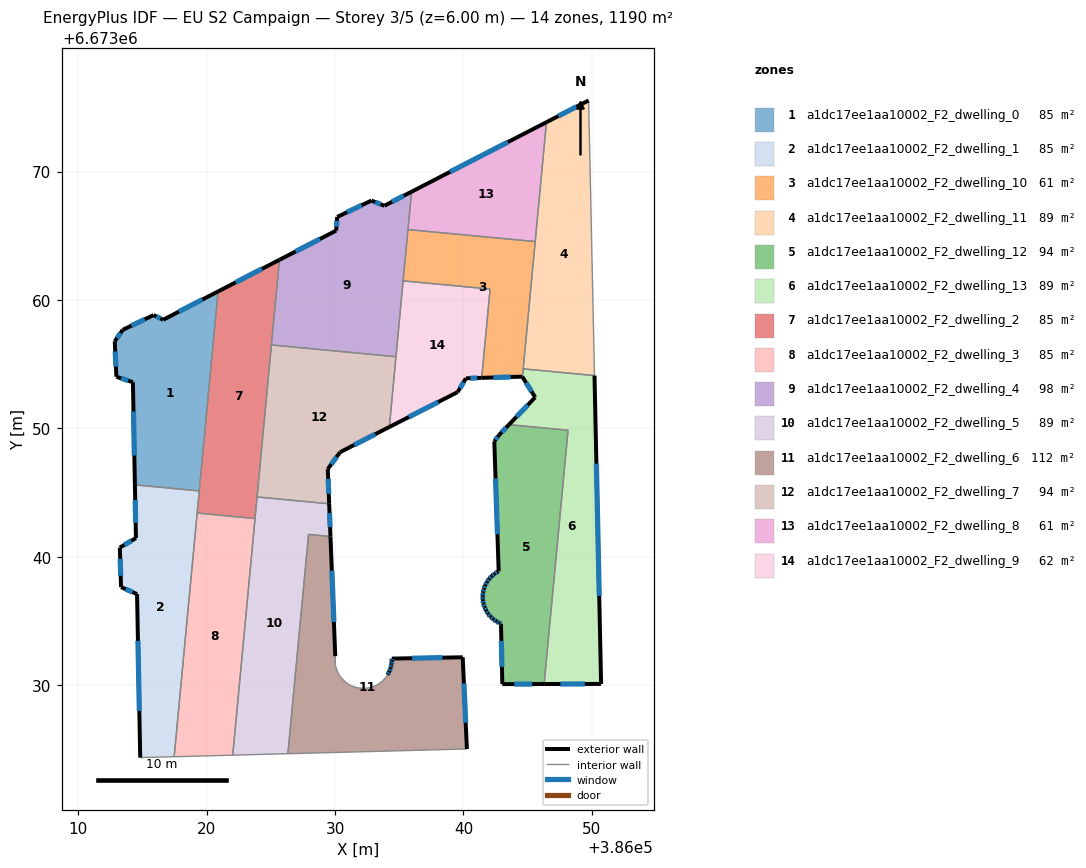
=== STOREY PLAN SPEC (per zone: floor XY polygon, exterior-wall plan segments, windows/doors) ===
zone 1: a1dc17ee1aa10002_F2_dwelling_0  (85.0 m²)
  floor: (386020.89, 6673060.67) (386019.43, 6673045.14) (386014.42, 6673045.61) (386014.27, 6673053.60) (386012.98, 6673054.03) (386012.85, 6673056.79) (386013.48, 6673057.68) (386015.88, 6673058.83) (386016.62, 6673058.46)
  exterior wall: (386012.85, 6673056.79) – (386012.98, 6673054.03)  [2.8 m]
    window: (386012.89, 6673056.00) – (386012.94, 6673054.81)  [1.5 m²]
  exterior wall: (386013.48, 6673057.68) – (386012.85, 6673056.79)  [1.1 m]
    window: (386013.30, 6673057.43) – (386013.03, 6673057.04)  [0.6 m²]
  exterior wall: (386015.88, 6673058.83) – (386013.48, 6673057.68)  [2.7 m]
    window: (386015.19, 6673058.50) – (386014.16, 6673058.01)  [1.5 m²]
  exterior wall: (386016.62, 6673058.46) – (386015.88, 6673058.83)  [0.8 m]
    window: (386016.41, 6673058.57) – (386016.09, 6673058.72)  [0.5 m²]
  exterior wall: (386020.89, 6673060.67) – (386016.62, 6673058.46)  [4.8 m]
    window: (386019.67, 6673060.04) – (386017.84, 6673059.09)  [2.6 m²]
  exterior wall: (386014.27, 6673053.60) – (386014.42, 6673045.61)  [8.0 m]
    window: (386014.31, 6673051.32) – (386014.38, 6673047.89)  [4.4 m²]
  exterior wall: (386012.98, 6673054.03) – (386014.27, 6673053.60)  [1.4 m]
    window: (386013.35, 6673053.90) – (386013.90, 6673053.72)  [0.7 m²]
  interior walls: 2
zone 2: a1dc17ee1aa10002_F2_dwelling_1  (85.0 m²)
  floor: (386019.43, 6673045.14) (386017.48, 6673024.44) (386014.84, 6673024.37) (386014.59, 6673037.11) (386013.34, 6673037.65) (386013.25, 6673040.73) (386014.50, 6673041.46) (386014.42, 6673045.61)
  exterior wall: (386014.50, 6673041.46) – (386013.25, 6673040.73)  [1.5 m]
    window: (386014.14, 6673041.25) – (386013.61, 6673040.94)  [0.8 m²]
  exterior wall: (386014.42, 6673045.61) – (386014.50, 6673041.46)  [4.1 m]
    window: (386014.44, 6673044.43) – (386014.48, 6673042.65)  [2.3 m²]
  exterior wall: (386014.59, 6673037.11) – (386014.84, 6673024.37)  [12.7 m]
    window: (386014.66, 6673033.47) – (386014.76, 6673028.01)  [7.0 m²]
  exterior wall: (386013.34, 6673037.65) – (386014.59, 6673037.11)  [1.4 m]
    window: (386013.70, 6673037.49) – (386014.23, 6673037.26)  [0.7 m²]
  exterior wall: (386013.25, 6673040.73) – (386013.34, 6673037.65)  [3.1 m]
    window: (386013.27, 6673039.85) – (386013.32, 6673038.53)  [1.7 m²]
  interior walls: 4
zone 3: a1dc17ee1aa10002_F2_dwelling_10  (61.2 m²)
  floor: (386045.59, 6673064.55) (386044.59, 6673054.01) (386044.58, 6673054.03) (386041.42, 6673053.94) (386042.07, 6673060.85) (386035.30, 6673061.49) (386035.68, 6673065.48)
  exterior wall: (386044.58, 6673054.03) – (386044.59, 6673054.01)  [0.0 m]
  exterior wall: (386041.42, 6673053.94) – (386044.58, 6673054.03)  [3.2 m]
    window: (386042.32, 6673053.97) – (386043.68, 6673054.01)  [1.7 m²]
  interior walls: 6
zone 4: a1dc17ee1aa10002_F2_dwelling_11  (89.3 m²)
  floor: (386049.74, 6673075.54) (386050.20, 6673054.12) (386044.65, 6673054.64) (386046.46, 6673073.84)
  exterior wall: (386049.74, 6673075.54) – (386046.46, 6673073.84)  [3.7 m]
    window: (386048.81, 6673075.05) – (386047.40, 6673074.33)  [2.0 m²]
  interior walls: 4
zone 5: a1dc17ee1aa10002_F2_dwelling_12  (93.6 m²)
  floor: (386048.14, 6673049.86) (386046.28, 6673030.10) (386043.03, 6673030.10) (386042.92, 6673034.80) (386042.81, 6673034.85) (386042.79, 6673034.86) (386042.55, 6673034.98) (386042.32, 6673035.15) (386042.10, 6673035.35) (386041.92, 6673035.58) (386041.76, 6673035.82) (386041.64, 6673036.09) (386041.56, 6673036.37) (386041.51, 6673036.66) (386041.50, 6673036.78) (386041.50, 6673036.95) (386041.53, 6673037.24) (386041.59, 6673037.52) (386041.69, 6673037.79) (386041.83, 6673038.05) (386042.00, 6673038.29) (386042.20, 6673038.50) (386042.42, 6673038.69) (386042.67, 6673038.84) (386042.74, 6673038.88) (386042.40, 6673049.00) (386042.76, 6673049.48) (386043.54, 6673050.30)
  exterior wall: (386041.51, 6673036.66) – (386041.56, 6673036.37)  [0.3 m]
    window: (386041.52, 6673036.57) – (386041.54, 6673036.45)  [0.2 m²]
  exterior wall: (386041.50, 6673036.78) – (386041.51, 6673036.66)  [0.1 m]
    window: (386041.50, 6673036.75) – (386041.51, 6673036.69)  [0.1 m²]
  exterior wall: (386041.50, 6673036.95) – (386041.50, 6673036.78)  [0.2 m]
    window: (386041.50, 6673036.90) – (386041.50, 6673036.83)  [0.1 m²]
  exterior wall: (386041.53, 6673037.24) – (386041.50, 6673036.95)  [0.3 m]
    window: (386041.52, 6673037.15) – (386041.51, 6673037.03)  [0.2 m²]
  exterior wall: (386041.59, 6673037.52) – (386041.53, 6673037.24)  [0.3 m]
    window: (386041.57, 6673037.44) – (386041.54, 6673037.32)  [0.2 m²]
  exterior wall: (386041.69, 6673037.79) – (386041.59, 6673037.52)  [0.3 m]
    window: (386041.66, 6673037.72) – (386041.62, 6673037.60)  [0.2 m²]
  exterior wall: (386041.83, 6673038.05) – (386041.69, 6673037.79)  [0.3 m]
    window: (386041.79, 6673037.98) – (386041.73, 6673037.87)  [0.2 m²]
  exterior wall: (386042.00, 6673038.29) – (386041.83, 6673038.05)  [0.3 m]
    window: (386041.95, 6673038.22) – (386041.88, 6673038.12)  [0.2 m²]
  exterior wall: (386042.20, 6673038.50) – (386042.00, 6673038.29)  [0.3 m]
    window: (386042.14, 6673038.44) – (386042.06, 6673038.35)  [0.2 m²]
  exterior wall: (386042.42, 6673038.69) – (386042.20, 6673038.50)  [0.3 m]
    window: (386042.36, 6673038.64) – (386042.26, 6673038.56)  [0.2 m²]
  exterior wall: (386042.67, 6673038.84) – (386042.42, 6673038.69)  [0.3 m]
    window: (386042.60, 6673038.80) – (386042.49, 6673038.73)  [0.2 m²]
  exterior wall: (386042.74, 6673038.88) – (386042.67, 6673038.84)  [0.1 m]
  exterior wall: (386042.40, 6673049.00) – (386042.74, 6673038.88)  [10.1 m]
    window: (386042.50, 6673046.11) – (386042.64, 6673041.77)  [5.6 m²]
  exterior wall: (386042.76, 6673049.48) – (386042.40, 6673049.00)  [0.6 m]
    window: (386042.66, 6673049.34) – (386042.50, 6673049.13)  [0.3 m²]
  exterior wall: (386043.54, 6673050.30) – (386042.76, 6673049.48)  [1.1 m]
    window: (386043.32, 6673050.06) – (386042.98, 6673049.71)  [0.6 m²]
  exterior wall: (386043.03, 6673030.10) – (386046.28, 6673030.10)  [3.3 m]
    window: (386043.96, 6673030.10) – (386045.35, 6673030.10)  [1.8 m²]
  exterior wall: (386042.92, 6673034.80) – (386043.03, 6673030.10)  [4.7 m]
    window: (386042.95, 6673033.46) – (386043.00, 6673031.44)  [2.6 m²]
  exterior wall: (386042.81, 6673034.85) – (386042.92, 6673034.80)  [0.1 m]
    window: (386042.84, 6673034.83) – (386042.89, 6673034.81)  [0.1 m²]
  exterior wall: (386042.79, 6673034.86) – (386042.81, 6673034.85)  [0.0 m]
  exterior wall: (386042.55, 6673034.98) – (386042.79, 6673034.86)  [0.3 m]
    window: (386042.62, 6673034.95) – (386042.72, 6673034.89)  [0.1 m²]
  exterior wall: (386042.32, 6673035.15) – (386042.55, 6673034.98)  [0.3 m]
    window: (386042.38, 6673035.10) – (386042.49, 6673035.03)  [0.2 m²]
  exterior wall: (386042.10, 6673035.35) – (386042.32, 6673035.15)  [0.3 m]
    window: (386042.16, 6673035.29) – (386042.26, 6673035.21)  [0.2 m²]
  exterior wall: (386041.92, 6673035.58) – (386042.10, 6673035.35)  [0.3 m]
    window: (386041.97, 6673035.51) – (386042.05, 6673035.42)  [0.2 m²]
  exterior wall: (386041.76, 6673035.82) – (386041.92, 6673035.58)  [0.3 m]
    window: (386041.81, 6673035.75) – (386041.87, 6673035.65)  [0.2 m²]
  exterior wall: (386041.64, 6673036.09) – (386041.76, 6673035.82)  [0.3 m]
    window: (386041.68, 6673036.01) – (386041.73, 6673035.90)  [0.2 m²]
  exterior wall: (386041.56, 6673036.37) – (386041.64, 6673036.09)  [0.3 m]
    window: (386041.58, 6673036.29) – (386041.62, 6673036.17)  [0.2 m²]
  interior walls: 2
zone 6: a1dc17ee1aa10002_F2_dwelling_13  (89.3 m²)
  floor: (386050.20, 6673054.12) (386050.72, 6673030.11) (386046.28, 6673030.10) (386048.14, 6673049.86) (386043.54, 6673050.30) (386045.58, 6673052.43) (386044.59, 6673054.01) (386044.65, 6673054.64)
  exterior wall: (386045.58, 6673052.43) – (386043.54, 6673050.30)  [3.0 m]
    window: (386045.00, 6673051.82) – (386044.13, 6673050.90)  [1.6 m²]
  exterior wall: (386044.59, 6673054.01) – (386045.58, 6673052.43)  [1.9 m]
    window: (386044.88, 6673053.56) – (386045.30, 6673052.88)  [1.0 m²]
  exterior wall: (386050.72, 6673030.11) – (386050.20, 6673054.12)  [24.0 m]
    window: (386050.57, 6673036.97) – (386050.35, 6673047.26)  [13.2 m²]
  exterior wall: (386046.28, 6673030.10) – (386050.72, 6673030.11)  [4.4 m]
    window: (386047.55, 6673030.10) – (386049.45, 6673030.11)  [2.4 m²]
  interior walls: 4
zone 7: a1dc17ee1aa10002_F2_dwelling_2  (85.0 m²)
  floor: (386025.67, 6673063.13) (386023.77, 6673042.99) (386019.27, 6673043.41) (386020.89, 6673060.67)
  exterior wall: (386025.67, 6673063.13) – (386020.89, 6673060.67)  [5.4 m]
    window: (386024.31, 6673062.43) – (386022.26, 6673061.37)  [3.0 m²]
  interior walls: 6
zone 8: a1dc17ee1aa10002_F2_dwelling_3  (85.0 m²)
  floor: (386023.77, 6673042.99) (386022.04, 6673024.56) (386017.48, 6673024.44) (386019.27, 6673043.41)
  interior walls: 4
zone 9: a1dc17ee1aa10002_F2_dwelling_4  (98.3 m²)
  floor: (386035.96, 6673068.43) (386034.75, 6673055.59) (386025.05, 6673056.50) (386025.67, 6673063.13) (386030.09, 6673065.41) (386030.17, 6673066.47) (386032.84, 6673067.74) (386033.84, 6673067.34)
  exterior wall: (386030.17, 6673066.47) – (386030.09, 6673065.41)  [1.1 m]
    window: (386030.15, 6673066.16) – (386030.11, 6673065.71)  [0.6 m²]
  exterior wall: (386032.84, 6673067.74) – (386030.17, 6673066.47)  [3.0 m]
    window: (386032.08, 6673067.38) – (386030.93, 6673066.83)  [1.6 m²]
  exterior wall: (386033.84, 6673067.34) – (386032.84, 6673067.74)  [1.1 m]
    window: (386033.55, 6673067.45) – (386033.13, 6673067.63)  [0.6 m²]
  exterior wall: (386035.96, 6673068.43) – (386033.84, 6673067.34)  [2.4 m]
    window: (386035.35, 6673068.12) – (386034.44, 6673067.65)  [1.3 m²]
  exterior wall: (386030.09, 6673065.41) – (386025.67, 6673063.13)  [5.0 m]
    window: (386028.83, 6673064.75) – (386026.94, 6673063.78)  [2.7 m²]
  interior walls: 5
zone 10: a1dc17ee1aa10002_F2_dwelling_5  (88.9 m²)
  floor: (386029.54, 6673044.14) (386029.65, 6673041.59) (386027.94, 6673041.75) (386026.33, 6673024.68) (386022.04, 6673024.56) (386023.93, 6673044.67)
  exterior wall: (386029.65, 6673041.59) – (386029.54, 6673044.14)  [2.5 m]
    window: (386029.62, 6673042.32) – (386029.57, 6673043.41)  [1.4 m²]
  interior walls: 7
zone 11: a1dc17ee1aa10002_F2_dwelling_6  (111.7 m²)
  floor: (386039.94, 6673032.19) (386040.27, 6673025.05) (386026.33, 6673024.68) (386027.94, 6673041.75) (386029.65, 6673041.59) (386030.02, 6673032.27) (386030.03, 6673031.61) (386030.05, 6673031.48) (386030.14, 6673031.20) (386030.26, 6673030.94) (386030.41, 6673030.69) (386030.59, 6673030.47) (386030.81, 6673030.27) (386031.04, 6673030.10) (386031.30, 6673029.96) (386031.57, 6673029.86) (386031.85, 6673029.80) (386032.14, 6673029.77) (386032.43, 6673029.78) (386032.45, 6673029.78) (386032.72, 6673029.83) (386032.99, 6673029.91) (386033.26, 6673030.03) (386033.50, 6673030.19) (386033.73, 6673030.37) (386033.93, 6673030.58) (386034.09, 6673030.82) (386034.23, 6673031.08) (386034.33, 6673031.35) (386034.40, 6673031.63) (386034.42, 6673031.92) (386034.42, 6673032.08)
  exterior wall: (386034.23, 6673031.08) – (386034.09, 6673030.82)  [0.3 m]
    window: (386034.19, 6673031.00) – (386034.13, 6673030.89)  [0.2 m²]
  exterior wall: (386034.33, 6673031.35) – (386034.23, 6673031.08)  [0.3 m]
    window: (386034.30, 6673031.27) – (386034.26, 6673031.15)  [0.2 m²]
  exterior wall: (386034.40, 6673031.63) – (386034.33, 6673031.35)  [0.3 m]
    window: (386034.38, 6673031.55) – (386034.35, 6673031.43)  [0.2 m²]
  exterior wall: (386034.42, 6673031.92) – (386034.40, 6673031.63)  [0.3 m]
    window: (386034.42, 6673031.84) – (386034.40, 6673031.71)  [0.2 m²]
  exterior wall: (386034.42, 6673032.08) – (386034.42, 6673031.92)  [0.2 m]
    window: (386034.42, 6673032.04) – (386034.42, 6673031.96)  [0.1 m²]
  exterior wall: (386039.94, 6673032.19) – (386034.42, 6673032.08)  [5.5 m]
    window: (386038.36, 6673032.16) – (386036.00, 6673032.11)  [3.0 m²]
  exterior wall: (386040.27, 6673025.05) – (386039.94, 6673032.19)  [7.1 m]
    window: (386040.17, 6673027.09) – (386040.03, 6673030.15)  [3.9 m²]
  exterior wall: (386030.02, 6673032.27) – (386029.65, 6673041.59)  [9.3 m]
    window: (386029.91, 6673034.93) – (386029.75, 6673038.93)  [5.1 m²]
  interior walls: 24
zone 12: a1dc17ee1aa10002_F2_dwelling_7  (94.4 m²)
  floor: (386034.75, 6673055.59) (386034.23, 6673050.12) (386030.39, 6673048.15) (386029.44, 6673046.84) (386029.54, 6673044.14) (386023.93, 6673044.67) (386025.05, 6673056.50)
  exterior wall: (386030.39, 6673048.15) – (386034.23, 6673050.12)  [4.3 m]
    window: (386031.49, 6673048.71) – (386033.13, 6673049.55)  [2.4 m²]
  exterior wall: (386029.44, 6673046.84) – (386030.39, 6673048.15)  [1.6 m]
    window: (386029.71, 6673047.21) – (386030.12, 6673047.78)  [0.9 m²]
  exterior wall: (386029.54, 6673044.14) – (386029.44, 6673046.84)  [2.7 m]
    window: (386029.51, 6673044.91) – (386029.47, 6673046.07)  [1.5 m²]
  interior walls: 5
zone 13: a1dc17ee1aa10002_F2_dwelling_8  (61.2 m²)
  floor: (386046.46, 6673073.84) (386045.59, 6673064.55) (386035.68, 6673065.48) (386035.96, 6673068.43)
  exterior wall: (386046.46, 6673073.84) – (386035.96, 6673068.43)  [11.8 m]
    window: (386043.46, 6673072.30) – (386038.96, 6673069.98)  [6.5 m²]
  interior walls: 3
zone 14: a1dc17ee1aa10002_F2_dwelling_9  (62.2 m²)
  floor: (386042.07, 6673060.85) (386041.42, 6673053.94) (386040.19, 6673053.91) (386039.55, 6673052.83) (386034.23, 6673050.12) (386035.30, 6673061.49)
  exterior wall: (386039.55, 6673052.83) – (386040.19, 6673053.91)  [1.3 m]
    window: (386039.73, 6673053.14) – (386040.01, 6673053.60)  [0.7 m²]
  exterior wall: (386034.23, 6673050.12) – (386039.55, 6673052.83)  [6.0 m]
    window: (386035.75, 6673050.89) – (386038.03, 6673052.06)  [3.3 m²]
  exterior wall: (386040.19, 6673053.91) – (386041.42, 6673053.94)  [1.2 m]
    window: (386040.54, 6673053.92) – (386041.07, 6673053.93)  [0.7 m²]
  interior walls: 4

=== DERIVED (storey summary) ===
Building: EU S2 Campaign
Storey: 3 of 5  (floor level z = 6.00 m)
Storey gross floor area: 1190.2 m²
Zones on this storey: 14
  - a1dc17ee1aa10002_F2_dwelling_0: floor 85.0 m²; exterior wall 21.5 m (64.5 m²); 7 window(s) 11.8 m²; WWR 18.4%
  - a1dc17ee1aa10002_F2_dwelling_1: floor 85.0 m²; exterior wall 22.8 m (68.3 m²); 5 window(s) 12.5 m²; WWR 18.4%
  - a1dc17ee1aa10002_F2_dwelling_10: floor 61.2 m²; exterior wall 3.2 m (9.6 m²); 1 window(s) 1.7 m²; WWR 18.2%
  - a1dc17ee1aa10002_F2_dwelling_11: floor 89.3 m²; exterior wall 3.7 m (11.1 m²); 1 window(s) 2.0 m²; WWR 18.4%
  - a1dc17ee1aa10002_F2_dwelling_12: floor 93.6 m²; exterior wall 25.0 m (74.9 m²); 24 window(s) 13.7 m²; WWR 18.3%
  - a1dc17ee1aa10002_F2_dwelling_13: floor 89.3 m²; exterior wall 33.3 m (99.8 m²); 4 window(s) 18.3 m²; WWR 18.4%
  - a1dc17ee1aa10002_F2_dwelling_2: floor 85.0 m²; exterior wall 5.4 m (16.1 m²); 1 window(s) 3.0 m²; WWR 18.4%
  - a1dc17ee1aa10002_F2_dwelling_3: floor 85.0 m²
  - a1dc17ee1aa10002_F2_dwelling_4: floor 98.3 m²; exterior wall 12.5 m (37.4 m²); 5 window(s) 6.9 m²; WWR 18.4%
  - a1dc17ee1aa10002_F2_dwelling_5: floor 88.9 m²; exterior wall 2.5 m (7.6 m²); 1 window(s) 1.4 m²; WWR 18.4%
  - a1dc17ee1aa10002_F2_dwelling_6: floor 111.7 m²; exterior wall 23.3 m (70.0 m²); 8 window(s) 12.8 m²; WWR 18.4%
  - a1dc17ee1aa10002_F2_dwelling_7: floor 94.4 m²; exterior wall 8.6 m (25.9 m²); 3 window(s) 4.8 m²; WWR 18.4%
  - a1dc17ee1aa10002_F2_dwelling_8: floor 61.2 m²; exterior wall 11.8 m (35.5 m²); 1 window(s) 6.5 m²; WWR 18.4%
  - a1dc17ee1aa10002_F2_dwelling_9: floor 62.2 m²; exterior wall 8.5 m (25.4 m²); 3 window(s) 4.7 m²; WWR 18.4%
Zone adjacency (shared interzone walls):
  - a1dc17ee1aa10002_F2_dwelling_0 ↔ a1dc17ee1aa10002_F2_dwelling_1
  - a1dc17ee1aa10002_F2_dwelling_0 ↔ a1dc17ee1aa10002_F2_dwelling_2
  - a1dc17ee1aa10002_F2_dwelling_1 ↔ a1dc17ee1aa10002_F2_dwelling_2
  - a1dc17ee1aa10002_F2_dwelling_1 ↔ a1dc17ee1aa10002_F2_dwelling_3
  - a1dc17ee1aa10002_F2_dwelling_10 ↔ a1dc17ee1aa10002_F2_dwelling_11
  - a1dc17ee1aa10002_F2_dwelling_10 ↔ a1dc17ee1aa10002_F2_dwelling_13
  - a1dc17ee1aa10002_F2_dwelling_10 ↔ a1dc17ee1aa10002_F2_dwelling_4
  - a1dc17ee1aa10002_F2_dwelling_10 ↔ a1dc17ee1aa10002_F2_dwelling_8
  - a1dc17ee1aa10002_F2_dwelling_10 ↔ a1dc17ee1aa10002_F2_dwelling_9
  - a1dc17ee1aa10002_F2_dwelling_11 ↔ a1dc17ee1aa10002_F2_dwelling_13
  - a1dc17ee1aa10002_F2_dwelling_11 ↔ a1dc17ee1aa10002_F2_dwelling_8
  - a1dc17ee1aa10002_F2_dwelling_12 ↔ a1dc17ee1aa10002_F2_dwelling_13
  - a1dc17ee1aa10002_F2_dwelling_2 ↔ a1dc17ee1aa10002_F2_dwelling_3
  - a1dc17ee1aa10002_F2_dwelling_2 ↔ a1dc17ee1aa10002_F2_dwelling_4
  - a1dc17ee1aa10002_F2_dwelling_2 ↔ a1dc17ee1aa10002_F2_dwelling_5
  - a1dc17ee1aa10002_F2_dwelling_2 ↔ a1dc17ee1aa10002_F2_dwelling_7
  - a1dc17ee1aa10002_F2_dwelling_3 ↔ a1dc17ee1aa10002_F2_dwelling_5
  - a1dc17ee1aa10002_F2_dwelling_4 ↔ a1dc17ee1aa10002_F2_dwelling_7
  - a1dc17ee1aa10002_F2_dwelling_4 ↔ a1dc17ee1aa10002_F2_dwelling_8
  - a1dc17ee1aa10002_F2_dwelling_4 ↔ a1dc17ee1aa10002_F2_dwelling_9
  - a1dc17ee1aa10002_F2_dwelling_5 ↔ a1dc17ee1aa10002_F2_dwelling_6
  - a1dc17ee1aa10002_F2_dwelling_5 ↔ a1dc17ee1aa10002_F2_dwelling_7
  - a1dc17ee1aa10002_F2_dwelling_7 ↔ a1dc17ee1aa10002_F2_dwelling_9